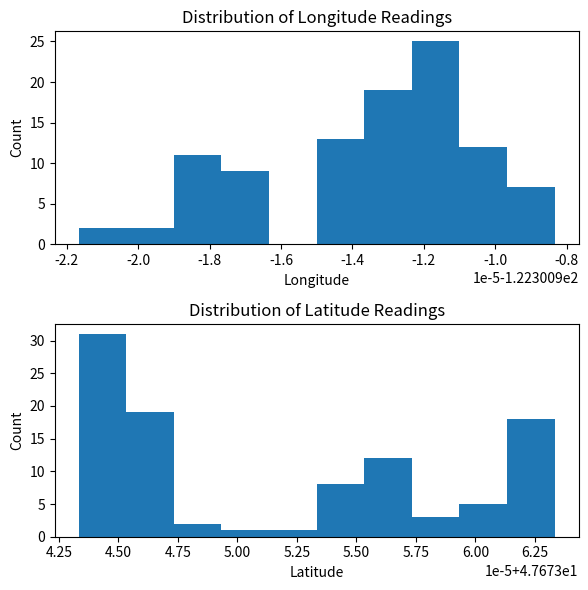

This chart was generated by the following Python code:
import matplotlib.pyplot as plt

execution_times_ms = [295.003007, 281.53983, 338.305615, 325.040549, 276.625318, 275.907317, 276.118964, 276.593908, 277.049705, 279.82499, 277.82354, 295.58265, 277.58015, 278.061133, 277.494759, 276.666868, 277.371296, 277.491129, 274.572659, 276.148292, 274.78777, 274.143323, 275.323992, 275.466955, 274.718158, 275.258583, 275.261694, 275.607361, 274.560803, 276.589603, 274.760173, 275.297285, 274.633875, 276.336304, 275.136598, 275.856007]


gps_readings_long_lat = [(-122.300921667, 47.673045), (-122.300921667, 47.673045), (-122.30092, 47.673045), (-122.30092, 47.673045), (-122.300918333, 47.673045), (-122.300916667, 47.673045), (-122.300916667, 47.673045), (-122.300915, 47.673045), (-122.300915, 47.673043333), (-122.300916667, 47.673045), (-122.300916667, 47.673045), (-122.300918333, 47.673046667), (-122.300918333, 47.673046667), (-122.300918333, 47.673046667), (-122.300916667, 47.673045), (-122.300918333, 47.673046667), (-122.300918333, 47.673045), (-122.300918333, 47.673045), (-122.300918333, 47.673045), (-122.300918333, 47.673045), (-122.300918333, 47.673045), (-122.300918333, 47.673046667), (-122.300916667, 47.673046667), (-122.300916667, 47.673045), (-122.300916667, 47.673046667), (-122.300915, 47.673045), (-122.300915, 47.673046667), (-122.300915, 47.673045), (-122.300913333, 47.673045), (-122.300913333, 47.673045), (-122.300913333, 47.673045), (-122.300913333, 47.673045), (-122.300913333, 47.673045), (-122.300913333, 47.673045), (-122.300913333, 47.673045), (-122.300915, 47.673046667), (-122.300915, 47.673046667), (-122.300915, 47.673046667), (-122.300916667, 47.673046667), (-122.300915, 47.673046667), (-122.300915, 47.673046667), (-122.300915, 47.673045), (-122.300915, 47.673045), (-122.300913333, 47.673045), (-122.300913333, 47.673045), (-122.300913333, 47.673046667), (-122.300913333, 47.673046667), (-122.300913333, 47.673046667), (-122.300915, 47.673046667), (-122.300913333, 47.673046667), (-122.300913333, 47.673048333), (-122.300913333, 47.673048333), (-122.300913333, 47.67305), (-122.300913333, 47.673051667), (-122.300911667, 47.673053333), (-122.30091, 47.673053333), (-122.30091, 47.673053333), (-122.30091, 47.673055), (-122.300911667, 47.673055), (-122.300911667, 47.673055), (-122.300911667, 47.673056667), (-122.300911667, 47.673056667), (-122.30091, 47.673056667), (-122.30091, 47.673056667), (-122.30091, 47.673056667), (-122.30091, 47.673055), (-122.300911667, 47.673055), (-122.300911667, 47.673056667), (-122.300911667, 47.673056667), (-122.300911667, 47.673058333), (-122.300911667, 47.673056667), (-122.300911667, 47.673056667), (-122.300911667, 47.673058333), (-122.300911667, 47.673056667), (-122.300911667, 47.673056667), (-122.300911667, 47.673056667), (-122.300911667, 47.673058333), (-122.300911667, 47.67306), (-122.300911667, 47.67306), (-122.300911667, 47.67306), (-122.300911667, 47.673061667), (-122.300911667, 47.673061667), (-122.300913333, 47.673061667), (-122.300913333, 47.673061667), (-122.300911667, 47.673061667), (-122.300911667, 47.673061667), (-122.300911667, 47.673061667), (-122.30091, 47.673061667), (-122.30091, 47.673061667), (-122.30091, 47.673061667), (-122.300911667, 47.673063333), (-122.30091, 47.673063333), (-122.30091, 47.673063333), (-122.300908333, 47.673061667), (-122.300908333, 47.673061667), (-122.300908333, 47.67306), (-122.300908333, 47.67306), (-122.300908333, 47.673061667), (-122.300908333, 47.673061667), (-122.300908333, 47.673061667)]

def plot_inference():
    # Create the plot
    plt.figure(figsize=(10, 6))
    plt.plot(range(len(execution_times_ms)), execution_times_ms, marker='o', linestyle='-', color='b')
    plt.title("TensorFlow-Lite Inference Times for 16K Parameter Model on 144kS Audio Input (Pi 4B)")
    plt.xlabel("Audio Frame")
    plt.ylabel("Execution Time (ms)")
    plt.grid(True)

    # Show the plot
    plt.show()


def plot_gps():
    fig, axs = plt.subplots(2, 1, figsize=(6, 6))
    longitudes = [i[0] for i in gps_readings_long_lat]
    latitudes = [i[1] for i in gps_readings_long_lat]

    print(longitudes)

    count, bins, _ = axs[0].hist(longitudes, bins=10)
    print("count: ", count, " bins: ", bins)
    axs[0].set_xlabel('Longitude')
    axs[0].set_ylabel('Count')
    axs[0].set_title('Distribution of Longitude Readings')

    count, bins, _ = axs[1].hist(latitudes, bins=10)
    axs[1].set_xlabel('Latitude')
    axs[1].set_ylabel('Count')
    axs[1].set_title('Distribution of Latitude Readings')

    # Adjust spacing between subplots
    plt.tight_layout()

    # Show the plot
    plt.show()


if __name__ == "__main__":
    plot_gps()
